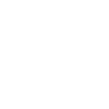
t = 0.00 s
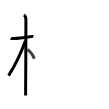
t = 3.75 s
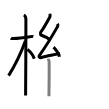
t = 7.50 s
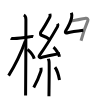
t = 11.50 s
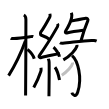
t = 15.25 s
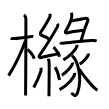
t = 19.00 s

The animated SVG that drew these frames (rendered in a browser with its animation timeline set to each time). Animation: 19 SMIL elements (animate=19); one cycle of 19.00 s.

<svg width="109px" height="109px" viewBox="0 0 px 109px" xmlns="http://www.w3.org/2000/svg" xmlns:xlink="http://www.w3.org/1999/xlink" xml:space="preserve" version="1.1"  baseProfile="full">
<path d="M10.78,38.22c0.35,0.24,2.39,0.37,3.31,0.31c4.92-0.28,8.42-0.78,16.45-1.91c0.92-0.13,2.15-0.24,2.73,0" style="fill:none;stroke:black;stroke-width:3;opacity:0">
  <animate attributeType="CSS" attributeName="opacity" from="0" to="1" begin="0s" dur="1s" repeatCount="0" fill="freeze" />
</path>
<path d="M23.86,15c0.91,0.47,2.04,2,2.04,4.42c0,0.95-0.12,70.25-0.3,76.08" style="fill:none;stroke:black;stroke-width:3;opacity:0">
  <animate attributeType="CSS" attributeName="opacity" from="0" to="1" begin="1s" dur="1s" repeatCount="0" fill="freeze" />
</path>
<path d="M25.44,40.78C20.02,55.93,17,62.33,8.61,75.59" style="fill:none;stroke:black;stroke-width:3;opacity:0">
  <animate attributeType="CSS" attributeName="opacity" from="0" to="1" begin="2s" dur="1s" repeatCount="0" fill="freeze" />
</path>
<path d="M27.47,49.4c3.03,2.6,5.78,5.85,6.78,9.35" style="fill:none;stroke:black;stroke-width:3;opacity:0">
  <animate attributeType="CSS" attributeName="opacity" from="0" to="1" begin="3s" dur="1s" repeatCount="0" fill="freeze" />
</path>
<path d="M49.9,13.75c0.31,1.21,0.51,2.2-0.16,3.44c-2.99,5.56-5.49,10.31-8.82,14.79c-0.51,0.69-0.62,2.81,0,3.04c3.26,1.21,5.84,2.24,8.64,4.47" style="fill:none;stroke:black;stroke-width:3;opacity:0">
  <animate attributeType="CSS" attributeName="opacity" from="0" to="1" begin="4s" dur="1s" repeatCount="0" fill="freeze" />
</path>
<path d="M57.53,23.69c0.29,0.55,0.34,2.33,0,2.94C51.75,36.75,47.25,44.5,39.65,55.11c-1.46,2.04,0.43,2.83,1.57,2.47c4.75-1.53,12.62-2.77,18.73-4.24" style="fill:none;stroke:black;stroke-width:3;opacity:0">
  <animate attributeType="CSS" attributeName="opacity" from="0" to="1" begin="5s" dur="1s" repeatCount="0" fill="freeze" />
</path>
<path d="M53.5,47.25c2.12,1.68,5.47,6.89,6,9.5" style="fill:none;stroke:black;stroke-width:3;opacity:0">
  <animate attributeType="CSS" attributeName="opacity" from="0" to="1" begin="6s" dur="1s" repeatCount="0" fill="freeze" />
</path>
<path d="M48.33,58.76c0.05,0.29,0.73,1.48,0.78,3.28c0.25,8.64-0.16,31.27-0.16,34.21" style="fill:none;stroke:black;stroke-width:3;opacity:0">
  <animate attributeType="CSS" attributeName="opacity" from="0" to="1" begin="7s" dur="1s" repeatCount="0" fill="freeze" />
</path>
<path d="M41,67.75c0.12,0.92,0.1,2.75-0.12,3.41c-1.45,4.32-5.08,12.64-7.13,16.34" style="fill:none;stroke:black;stroke-width:3;opacity:0">
  <animate attributeType="CSS" attributeName="opacity" from="0" to="1" begin="8s" dur="1s" repeatCount="0" fill="freeze" />
</path>
<path d="M55,67.25c2.25,3.01,3.98,10.02,4.5,12.75" style="fill:none;stroke:black;stroke-width:3;opacity:0">
  <animate attributeType="CSS" attributeName="opacity" from="0" to="1" begin="9s" dur="1s" repeatCount="0" fill="freeze" />
</path>
<path d="M71.42,12.75c0.4,1.19,0.56,3.07,0.2,4.84c-0.8,3.91-3.37,9.16-6.01,13.43c-0.76,1.23,0.12,2.23,1.1,1.98c4.05-1.02,10.56-2.05,16.57-2.78" style="fill:none;stroke:black;stroke-width:3;opacity:0">
  <animate attributeType="CSS" attributeName="opacity" from="0" to="1" begin="10s" dur="1s" repeatCount="0" fill="freeze" />
</path>
<path d="M71,20.96c3.01-0.21,13.14-2.44,14.72-2.71c1.32-0.23,2.76,0.96,2.14,2.45C85,27.5,83,33.5,81.04,40.75" style="fill:none;stroke:black;stroke-width:3;opacity:0">
  <animate attributeType="CSS" attributeName="opacity" from="0" to="1" begin="11s" dur="1s" repeatCount="0" fill="freeze" />
</path>
<path d="M59.94,42.71c0.75,0.53,2.13,0.58,2.88,0.53c7.96-0.49,23.29-3.38,31.17-2.63c1.25,0.12,2,0.25,2.63,0.52" style="fill:none;stroke:black;stroke-width:3;opacity:0">
  <animate attributeType="CSS" attributeName="opacity" from="0" to="1" begin="12s" dur="1s" repeatCount="0" fill="freeze" />
</path>
<path d="M76.97,44.9c0.04,0.35,0.08,0.91-0.08,1.41c-0.93,2.98-6.25,9.52-13.54,13.52" style="fill:none;stroke:black;stroke-width:3;opacity:0">
  <animate attributeType="CSS" attributeName="opacity" from="0" to="1" begin="13s" dur="1s" repeatCount="0" fill="freeze" />
</path>
<path d="M72.04,55.65c5.71,4.85,10.46,21.6,5.71,36.38c-1.92,5.96-5.31,2.58-5.85,0.48" style="fill:none;stroke:black;stroke-width:3;opacity:0">
  <animate attributeType="CSS" attributeName="opacity" from="0" to="1" begin="14s" dur="1s" repeatCount="0" fill="freeze" />
</path>
<path d="M72.56,62.48c0.03,0.3,0.07,0.77-0.06,1.2c-0.73,2.54-4.95,8.1-10.72,11.51" style="fill:none;stroke:black;stroke-width:3;opacity:0">
  <animate attributeType="CSS" attributeName="opacity" from="0" to="1" begin="15s" dur="1s" repeatCount="0" fill="freeze" />
</path>
<path d="M74.67,72.95c0.04,0.39,0.09,1.02-0.08,1.58c-1.03,3.34-6.92,10.66-14.98,15.15" style="fill:none;stroke:black;stroke-width:3;opacity:0">
  <animate attributeType="CSS" attributeName="opacity" from="0" to="1" begin="16s" dur="1s" repeatCount="0" fill="freeze" />
</path>
<path d="M88.38,53.49c0.03,0.25,0.05,0.65-0.05,1.01c-0.59,2.12-3.98,6.79-8.63,9.64" style="fill:none;stroke:black;stroke-width:3;opacity:0">
  <animate attributeType="CSS" attributeName="opacity" from="0" to="1" begin="17s" dur="1s" repeatCount="0" fill="freeze" />
</path>
<path d="M79.42,69.08C81.5,73,90.5,84.5,94.97,88.4c0.98,0.86,1.64,1.37,2.53,1.64" style="fill:none;stroke:black;stroke-width:3;opacity:0">
  <animate attributeType="CSS" attributeName="opacity" from="0" to="1" begin="18s" dur="1s" repeatCount="0" fill="freeze" />
</path>
</svg>
